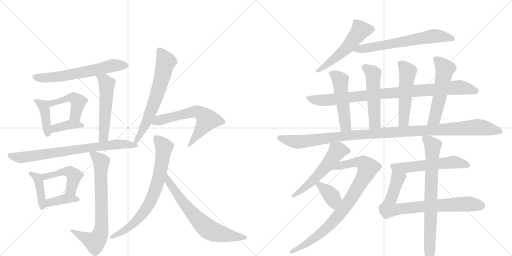
t = 0.00 s
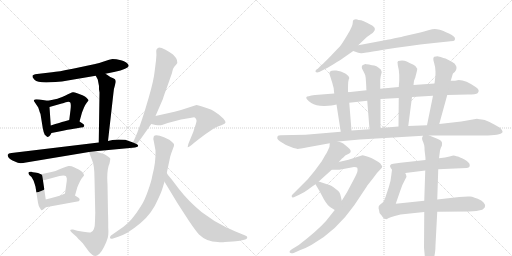
t = 4.19 s
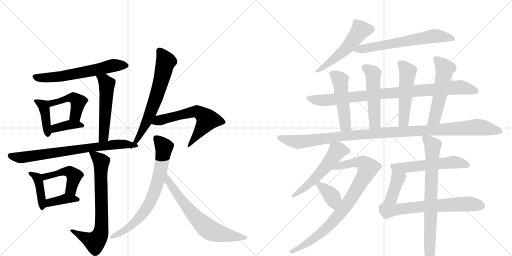
t = 8.39 s
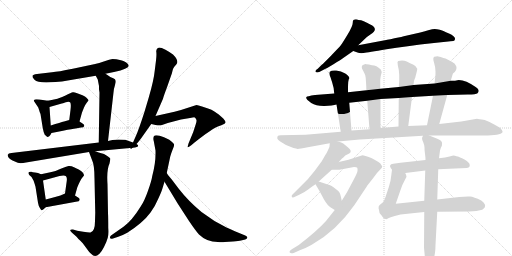
t = 12.58 s
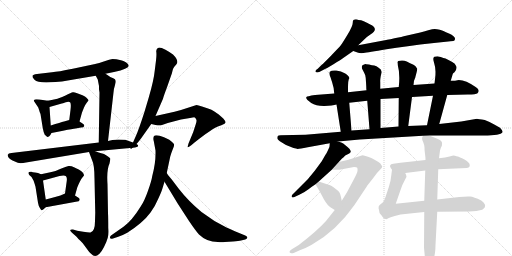
t = 16.78 s
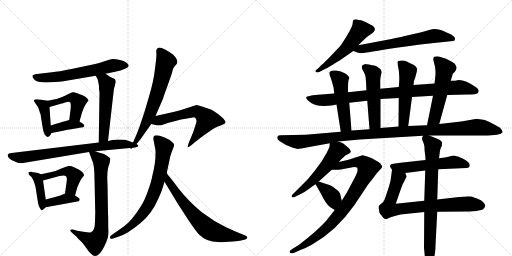
t = 20.97 s

The animated SVG that drew these frames (rendered in a browser with its animation timeline set to each time). Animation: 28 CSS @keyframes rules; one cycle of 20.97 s.

<svg version="1.1" viewBox="0 0 2048 1024" xmlns="http://www.w3.org/2000/svg">
  <g stroke="lightgray" stroke-dasharray="1,1" stroke-width="1" transform="scale(4, 4)">
    <line x1="0" y1="0" x2="256" y2="256"></line>
    <line x1="256" y1="0" x2="0" y2="256"></line>
    <line x1="128" y1="0" x2="128" y2="256"></line>
    <line x1="0" y1="128" x2="256" y2="128"></line>
    <line x1="256" y1="0" x2="512" y2="256"></line>
    <line x1="512" y1="0" x2="256" y2="256"></line>
    <line x1="384" y1="0" x2="384" y2="256"></line>
    <line x1="256" y1="128" x2="512" y2="128"></line>
  </g>
<g transform="scale(1, -1) translate(0, -850)">
   <style type="text/css">
    @keyframes keyframes0 {
      from {
       stroke: black;
       stroke-dashoffset: 634;
       stroke-width: 128;
       }
       67% {
       animation-timing-function: step-end;
       stroke: black;
       stroke-dashoffset: 0;
       stroke-width: 128;
       }
       to {
       stroke: black;
       stroke-width: 1024;
       }
       }
       #make-me-a-hanzi-animation-0 {
         animation: keyframes0 0.765951s both;
         animation-delay: 0.000000s;
         animation-timing-function: linear;
       }
    @keyframes keyframes1 {
      from {
       stroke: black;
       stroke-dashoffset: 409;
       stroke-width: 128;
       }
       57% {
       animation-timing-function: step-end;
       stroke: black;
       stroke-dashoffset: 0;
       stroke-width: 128;
       }
       to {
       stroke: black;
       stroke-width: 1024;
       }
       }
       #make-me-a-hanzi-animation-1 {
         animation: keyframes1 0.582845s both;
         animation-delay: 0.765951s;
         animation-timing-function: linear;
       }
    @keyframes keyframes2 {
      from {
       stroke: black;
       stroke-dashoffset: 455;
       stroke-width: 128;
       }
       60% {
       animation-timing-function: step-end;
       stroke: black;
       stroke-dashoffset: 0;
       stroke-width: 128;
       }
       to {
       stroke: black;
       stroke-width: 1024;
       }
       }
       #make-me-a-hanzi-animation-2 {
         animation: keyframes2 0.620280s both;
         animation-delay: 1.348796s;
         animation-timing-function: linear;
       }
    @keyframes keyframes3 {
      from {
       stroke: black;
       stroke-dashoffset: 380;
       stroke-width: 128;
       }
       55% {
       animation-timing-function: step-end;
       stroke: black;
       stroke-dashoffset: 0;
       stroke-width: 128;
       }
       to {
       stroke: black;
       stroke-width: 1024;
       }
       }
       #make-me-a-hanzi-animation-3 {
         animation: keyframes3 0.559245s both;
         animation-delay: 1.969076s;
         animation-timing-function: linear;
       }
    @keyframes keyframes4 {
      from {
       stroke: black;
       stroke-dashoffset: 537;
       stroke-width: 128;
       }
       64% {
       animation-timing-function: step-end;
       stroke: black;
       stroke-dashoffset: 0;
       stroke-width: 128;
       }
       to {
       stroke: black;
       stroke-width: 1024;
       }
       }
       #make-me-a-hanzi-animation-4 {
         animation: keyframes4 0.687012s both;
         animation-delay: 2.528320s;
         animation-timing-function: linear;
       }
    @keyframes keyframes5 {
      from {
       stroke: black;
       stroke-dashoffset: 745;
       stroke-width: 128;
       }
       71% {
       animation-timing-function: step-end;
       stroke: black;
       stroke-dashoffset: 0;
       stroke-width: 128;
       }
       to {
       stroke: black;
       stroke-width: 1024;
       }
       }
       #make-me-a-hanzi-animation-5 {
         animation: keyframes5 0.856283s both;
         animation-delay: 3.215332s;
         animation-timing-function: linear;
       }
    @keyframes keyframes6 {
      from {
       stroke: black;
       stroke-dashoffset: 415;
       stroke-width: 128;
       }
       57% {
       animation-timing-function: step-end;
       stroke: black;
       stroke-dashoffset: 0;
       stroke-width: 128;
       }
       to {
       stroke: black;
       stroke-width: 1024;
       }
       }
       #make-me-a-hanzi-animation-6 {
         animation: keyframes6 0.587728s both;
         animation-delay: 4.071615s;
         animation-timing-function: linear;
       }
    @keyframes keyframes7 {
      from {
       stroke: black;
       stroke-dashoffset: 467;
       stroke-width: 128;
       }
       60% {
       animation-timing-function: step-end;
       stroke: black;
       stroke-dashoffset: 0;
       stroke-width: 128;
       }
       to {
       stroke: black;
       stroke-width: 1024;
       }
       }
       #make-me-a-hanzi-animation-7 {
         animation: keyframes7 0.630046s both;
         animation-delay: 4.659342s;
         animation-timing-function: linear;
       }
    @keyframes keyframes8 {
      from {
       stroke: black;
       stroke-dashoffset: 385;
       stroke-width: 128;
       }
       56% {
       animation-timing-function: step-end;
       stroke: black;
       stroke-dashoffset: 0;
       stroke-width: 128;
       }
       to {
       stroke: black;
       stroke-width: 1024;
       }
       }
       #make-me-a-hanzi-animation-8 {
         animation: keyframes8 0.563314s both;
         animation-delay: 5.289388s;
         animation-timing-function: linear;
       }
    @keyframes keyframes9 {
      from {
       stroke: black;
       stroke-dashoffset: 741;
       stroke-width: 128;
       }
       71% {
       animation-timing-function: step-end;
       stroke: black;
       stroke-dashoffset: 0;
       stroke-width: 128;
       }
       to {
       stroke: black;
       stroke-width: 1024;
       }
       }
       #make-me-a-hanzi-animation-9 {
         animation: keyframes9 0.853027s both;
         animation-delay: 5.852702s;
         animation-timing-function: linear;
       }
    @keyframes keyframes10 {
      from {
       stroke: black;
       stroke-dashoffset: 671;
       stroke-width: 128;
       }
       69% {
       animation-timing-function: step-end;
       stroke: black;
       stroke-dashoffset: 0;
       stroke-width: 128;
       }
       to {
       stroke: black;
       stroke-width: 1024;
       }
       }
       #make-me-a-hanzi-animation-10 {
         animation: keyframes10 0.796061s both;
         animation-delay: 6.705729s;
         animation-timing-function: linear;
       }
    @keyframes keyframes11 {
      from {
       stroke: black;
       stroke-dashoffset: 616;
       stroke-width: 128;
       }
       67% {
       animation-timing-function: step-end;
       stroke: black;
       stroke-dashoffset: 0;
       stroke-width: 128;
       }
       to {
       stroke: black;
       stroke-width: 1024;
       }
       }
       #make-me-a-hanzi-animation-11 {
         animation: keyframes11 0.751302s both;
         animation-delay: 7.501790s;
         animation-timing-function: linear;
       }
    @keyframes keyframes12 {
      from {
       stroke: black;
       stroke-dashoffset: 744;
       stroke-width: 128;
       }
       71% {
       animation-timing-function: step-end;
       stroke: black;
       stroke-dashoffset: 0;
       stroke-width: 128;
       }
       to {
       stroke: black;
       stroke-width: 1024;
       }
       }
       #make-me-a-hanzi-animation-12 {
         animation: keyframes12 0.855469s both;
         animation-delay: 8.253092s;
         animation-timing-function: linear;
       }
    @keyframes keyframes13 {
      from {
       stroke: black;
       stroke-dashoffset: 680;
       stroke-width: 128;
       }
       69% {
       animation-timing-function: step-end;
       stroke: black;
       stroke-dashoffset: 0;
       stroke-width: 128;
       }
       to {
       stroke: black;
       stroke-width: 1024;
       }
       }
       #make-me-a-hanzi-animation-13 {
         animation: keyframes13 0.803385s both;
         animation-delay: 9.108561s;
         animation-timing-function: linear;
       }
    @keyframes keyframes14 {
      from {
       stroke: black;
       stroke-dashoffset: 531;
       stroke-width: 128;
       }
       63% {
       animation-timing-function: step-end;
       stroke: black;
       stroke-dashoffset: 0;
       stroke-width: 128;
       }
       to {
       stroke: black;
       stroke-width: 1024;
       }
       }
       #make-me-a-hanzi-animation-14 {
         animation: keyframes14 0.682129s both;
         animation-delay: 9.911947s;
         animation-timing-function: linear;
       }
    @keyframes keyframes15 {
      from {
       stroke: black;
       stroke-dashoffset: 653;
       stroke-width: 128;
       }
       68% {
       animation-timing-function: step-end;
       stroke: black;
       stroke-dashoffset: 0;
       stroke-width: 128;
       }
       to {
       stroke: black;
       stroke-width: 1024;
       }
       }
       #make-me-a-hanzi-animation-15 {
         animation: keyframes15 0.781413s both;
         animation-delay: 10.594076s;
         animation-timing-function: linear;
       }
    @keyframes keyframes16 {
      from {
       stroke: black;
       stroke-dashoffset: 933;
       stroke-width: 128;
       }
       75% {
       animation-timing-function: step-end;
       stroke: black;
       stroke-dashoffset: 0;
       stroke-width: 128;
       }
       to {
       stroke: black;
       stroke-width: 1024;
       }
       }
       #make-me-a-hanzi-animation-16 {
         animation: keyframes16 1.009277s both;
         animation-delay: 11.375488s;
         animation-timing-function: linear;
       }
    @keyframes keyframes17 {
      from {
       stroke: black;
       stroke-dashoffset: 502;
       stroke-width: 128;
       }
       62% {
       animation-timing-function: step-end;
       stroke: black;
       stroke-dashoffset: 0;
       stroke-width: 128;
       }
       to {
       stroke: black;
       stroke-width: 1024;
       }
       }
       #make-me-a-hanzi-animation-17 {
         animation: keyframes17 0.658529s both;
         animation-delay: 12.384766s;
         animation-timing-function: linear;
       }
    @keyframes keyframes18 {
      from {
       stroke: black;
       stroke-dashoffset: 515;
       stroke-width: 128;
       }
       63% {
       animation-timing-function: step-end;
       stroke: black;
       stroke-dashoffset: 0;
       stroke-width: 128;
       }
       to {
       stroke: black;
       stroke-width: 1024;
       }
       }
       #make-me-a-hanzi-animation-18 {
         animation: keyframes18 0.669108s both;
         animation-delay: 13.043294s;
         animation-timing-function: linear;
       }
    @keyframes keyframes19 {
      from {
       stroke: black;
       stroke-dashoffset: 522;
       stroke-width: 128;
       }
       63% {
       animation-timing-function: step-end;
       stroke: black;
       stroke-dashoffset: 0;
       stroke-width: 128;
       }
       to {
       stroke: black;
       stroke-width: 1024;
       }
       }
       #make-me-a-hanzi-animation-19 {
         animation: keyframes19 0.674805s both;
         animation-delay: 13.712402s;
         animation-timing-function: linear;
       }
    @keyframes keyframes20 {
      from {
       stroke: black;
       stroke-dashoffset: 542;
       stroke-width: 128;
       }
       64% {
       animation-timing-function: step-end;
       stroke: black;
       stroke-dashoffset: 0;
       stroke-width: 128;
       }
       to {
       stroke: black;
       stroke-width: 1024;
       }
       }
       #make-me-a-hanzi-animation-20 {
         animation: keyframes20 0.691081s both;
         animation-delay: 14.387207s;
         animation-timing-function: linear;
       }
    @keyframes keyframes21 {
      from {
       stroke: black;
       stroke-dashoffset: 1146;
       stroke-width: 128;
       }
       79% {
       animation-timing-function: step-end;
       stroke: black;
       stroke-dashoffset: 0;
       stroke-width: 128;
       }
       to {
       stroke: black;
       stroke-width: 1024;
       }
       }
       #make-me-a-hanzi-animation-21 {
         animation: keyframes21 1.182617s both;
         animation-delay: 15.078288s;
         animation-timing-function: linear;
       }
    @keyframes keyframes22 {
      from {
       stroke: black;
       stroke-dashoffset: 547;
       stroke-width: 128;
       }
       64% {
       animation-timing-function: step-end;
       stroke: black;
       stroke-dashoffset: 0;
       stroke-width: 128;
       }
       to {
       stroke: black;
       stroke-width: 1024;
       }
       }
       #make-me-a-hanzi-animation-22 {
         animation: keyframes22 0.695150s both;
         animation-delay: 16.260905s;
         animation-timing-function: linear;
       }
    @keyframes keyframes23 {
      from {
       stroke: black;
       stroke-dashoffset: 873;
       stroke-width: 128;
       }
       74% {
       animation-timing-function: step-end;
       stroke: black;
       stroke-dashoffset: 0;
       stroke-width: 128;
       }
       to {
       stroke: black;
       stroke-width: 1024;
       }
       }
       #make-me-a-hanzi-animation-23 {
         animation: keyframes23 0.960449s both;
         animation-delay: 16.956055s;
         animation-timing-function: linear;
       }
    @keyframes keyframes24 {
      from {
       stroke: black;
       stroke-dashoffset: 378;
       stroke-width: 128;
       }
       55% {
       animation-timing-function: step-end;
       stroke: black;
       stroke-dashoffset: 0;
       stroke-width: 128;
       }
       to {
       stroke: black;
       stroke-width: 1024;
       }
       }
       #make-me-a-hanzi-animation-24 {
         animation: keyframes24 0.557617s both;
         animation-delay: 17.916504s;
         animation-timing-function: linear;
       }
    @keyframes keyframes25 {
      from {
       stroke: black;
       stroke-dashoffset: 557;
       stroke-width: 128;
       }
       64% {
       animation-timing-function: step-end;
       stroke: black;
       stroke-dashoffset: 0;
       stroke-width: 128;
       }
       to {
       stroke: black;
       stroke-width: 1024;
       }
       }
       #make-me-a-hanzi-animation-25 {
         animation: keyframes25 0.703288s both;
         animation-delay: 18.474121s;
         animation-timing-function: linear;
       }
    @keyframes keyframes26 {
      from {
       stroke: black;
       stroke-dashoffset: 787;
       stroke-width: 128;
       }
       72% {
       animation-timing-function: step-end;
       stroke: black;
       stroke-dashoffset: 0;
       stroke-width: 128;
       }
       to {
       stroke: black;
       stroke-width: 1024;
       }
       }
       #make-me-a-hanzi-animation-26 {
         animation: keyframes26 0.890462s both;
         animation-delay: 19.177409s;
         animation-timing-function: linear;
       }
    @keyframes keyframes27 {
      from {
       stroke: black;
       stroke-dashoffset: 801;
       stroke-width: 128;
       }
       72% {
       animation-timing-function: step-end;
       stroke: black;
       stroke-dashoffset: 0;
       stroke-width: 128;
       }
       to {
       stroke: black;
       stroke-width: 1024;
       }
       }
       #make-me-a-hanzi-animation-27 {
         animation: keyframes27 0.901855s both;
         animation-delay: 20.067871s;
         animation-timing-function: linear;
       }
</style>
<path d="M 422 555 L 456 562 Q 515 575 515 587 L 512 593 Q 505 604 484 609 Q 464 614 450 614 Q 439 612 418 605 Q 397 597 376 593 L 291 575 Q 232 563 208 561 L 148 554 Q 132 552 130 547 Q 128 541 138 531 Q 148 520 185 520 L 222 522 Q 249 524 271 528 L 383 547 L 422 555 Z" fill="lightgray"></path> 
<path d="M 191 447 L 158 452 Q 144 454 139 452 Q 135 449 135 447 L 153 420 L 157 408 Q 158 404 162 394 L 171 338 Q 174 321 179 311 L 187 304 Q 188 301 196 304 Q 201 308 206 318 C 207 320 205 318 203 348 L 198 422 C 196 446 196 446 191 447 Z" fill="lightgray"></path> 
<path d="M 330 469 L 306 478 Q 297 482 291 481 Q 286 480 260 467 Q 234 454 191 447 C 161 442 169 414 198 422 L 247 436 Q 249 436 263 441 Q 277 445 281 440 Q 285 434 282 410 L 277 370 C 273 340 310 335 318 364 L 328 400 L 336 420 Q 340 430 347 439 Q 355 448 354 449 Q 354 450 347 458 Q 341 465 330 469 Z" fill="lightgray"></path> 
<path d="M 206 318 L 252 327 Q 292 335 302 336 L 324 340 Q 336 340 337 346 Q 338 352 330 356 L 318 364 C 299 376 299 376 277 370 L 256 364 Q 243 361 203 348 C 174 339 177 312 206 318 Z" fill="lightgray"></path> 
<path d="M 396 493 L 398 480 L 395 280 C 395 250 429 256 432 286 L 454 480 Q 455 495 459 506 L 463 522 Q 463 527 462 529 Q 462 534 453 537 Q 445 539 422 555 C 397 572 369 573 383 547 L 391 532 L 396 506 L 396 493 Z" fill="lightgray"></path> 
<path d="M 395 280 L 46 238 Q 33 237 31 231 Q 29 219 50 208 L 71 199 Q 82 195 104 200 L 356 242 L 381 245 L 530 259 C 560 262 560 270 532 280 L 501 291 Q 499 292 473 292 Q 447 292 432 286 L 395 280 Z" fill="lightgray"></path> 
<path d="M 164 153 L 152 158 L 140 160 Q 129 161 126 163 Q 115 164 114 160 Q 113 156 117 150 L 126 142 L 134 128 Q 140 111 142 103 L 152 39 Q 154 27 159 19 Q 164 10 166 9 Q 169 7 183 21 C 187 25 187 25 183 52 L 172 128 C 169 151 169 151 164 153 Z" fill="lightgray"></path> 
<path d="M 328 138 L 336 148 Q 336 161 315 172 Q 307 175 296 181 Q 285 187 274 186 Q 264 184 243 175 Q 223 165 206 162 Q 190 158 164 153 C 135 147 143 120 172 128 L 238 146 Q 259 150 264 145 Q 269 139 267 126 L 260 76 C 256 46 292 39 300 68 L 309 100 Q 322 132 328 138 Z" fill="lightgray"></path> 
<path d="M 183 21 L 309 44 Q 316 44 318 49 Q 321 55 314 59 L 300 68 C 276 83 276 83 260 76 L 242 68 Q 210 59 183 52 C 154 44 153 16 183 21 Z" fill="lightgray"></path> 
<path d="M 356 242 L 368 210 Q 378 191 378 135 L 381 -1 L 380 -34 Q 380 -76 362 -80 Q 355 -81 333 -77 L 309 -73 L 292 -68 Q 283 -67 281 -70 Q 280 -72 288 -81 L 304 -95 Q 310 -102 331 -123 L 348 -146 Q 359 -161 362 -163 Q 388 -193 416 -138 Q 427 -116 431 -101 Q 435 -86 433 -62 Q 433 -20 432 -3 L 430 113 Q 426 171 438 196 Q 442 215 441 216 Q 438 222 416 234 Q 412 234 381 245 C 353 255 351 255 356 242 Z" fill="lightgray"></path> 
<path d="M 530 259 L 545 273 Q 561 291 564 296 L 605 354 L 622 386 L 652 455 Q 655 467 668 501 L 688 558 Q 689 564 692 574 Q 696 583 705 592 Q 718 606 692 632 Q 680 641 662 651 Q 645 660 636 660 Q 624 656 625 644 Q 627 632 624 608 L 619 568 Q 615 528 595 460 L 578 403 Q 554 328 543 305 L 532 280 C 520 253 518 248 530 259 Z" fill="lightgray"></path> 
<path d="M 605 354 L 622 350 Q 639 348 648 350 L 671 358 L 724 372 L 760 378 Q 773 381 777 381 Q 782 380 785 372 Q 788 368 783 353 L 773 322 L 754 276 Q 750 262 751 261 Q 753 260 765 269 L 778 280 Q 849 336 874 345 Q 900 353 902 360 Q 903 365 893 376 L 875 392 L 856 405 Q 846 412 835 415 L 808 424 Q 792 430 786 430 L 724 410 L 698 403 L 622 386 C 593 379 576 361 605 354 Z" fill="lightgray"></path> 
<path d="M 615 286 L 622 248 Q 624 203 609 146 Q 606 126 592 87 Q 578 47 564 26 Q 527 -34 494 -57 L 444 -92 Q 439 -96 440 -102 Q 442 -107 452 -104 L 473 -97 Q 493 -90 509 -81 Q 573 -40 602 0 Q 620 24 633 55 Q 647 85 650 97 L 658 123 L 667 158 L 681 224 Q 685 238 691 253 Q 698 267 696 273 Q 694 279 677 291 L 656 301 Q 621 315 615 304 Q 612 296 615 286 Z" fill="lightgray"></path> 
<path d="M 658 123 L 710 37 L 756 -34 Q 781 -71 796 -88 Q 827 -118 871 -118 Q 887 -120 899 -118 L 932 -116 Q 956 -114 964 -112 L 981 -108 Q 988 -106 989 -101 Q 991 -96 981 -92 L 959 -83 Q 916 -65 906 -60 Q 854 -35 806 2 Q 753 46 715 95 L 687 132 Q 670 152 667 158 C 650 183 642 149 658 123 Z" fill="lightgray"></path> 
<path d="M 1434 770 Q 1426 774 1419 772 Q 1411 772 1411 759 Q 1411 746 1390.5 712 Q 1370 678 1364 670 Q 1358 662 1325 628.5 Q 1292 595 1287 591 L 1271 575 Q 1259 568 1262.5 563 Q 1266 558 1277 562 L 1302 575 Q 1303 575 1334 593.5 Q 1365 612 1370 616 L 1413 646 L 1433 669 L 1461 696 Q 1468 703 1483 713 Q 1517 735 1481 752 Q 1475 755 1470 758 L 1455 765 Q 1445 770 1434 770 Z" fill="lightgray"></path> 
<path d="M 1413 646 L 1430 640 Q 1439 636 1455 638 Q 1471 640 1546 653 Q 1621 665 1736 678 L 1793 684 Q 1812 686 1816 687 Q 1819 688 1820 694 Q 1822 704 1796 716 Q 1770 728 1759 731 Q 1747 734 1739 734 Q 1731 734 1713 729 Q 1695 723 1681 720 L 1615 705 Q 1613 704 1578 697 Q 1542 689 1534 688 L 1433 669 C 1404 663 1385 656 1413 646 Z" fill="lightgray"></path> 
<path d="M 1337 476 L 1260 470 Q 1227 465 1226 462 Q 1220 456 1245 438 Q 1264 426 1297.5 426.5 Q 1331 427 1346 432 L 1397 439 L 1469 447 L 1522 454 L 1595 458 L 1648 462 L 1732 467 L 1789 470 L 1871 472 Q 1905 472 1910 477 Q 1922 489 1904 501 Q 1863 530 1835 530 L 1820 527 L 1803 527 L 1738 516 L 1654 510 L 1595 502 L 1521 495 L 1466 489 L 1392 481 L 1337 476 Z" fill="lightgray"></path> 
<path d="M 1392 495 Q 1392 532 1397 537 Q 1397 546 1381 556 Q 1364 566 1345 568 Q 1326 570 1319 563 Q 1315 554 1322 541 L 1329 519 Q 1337 495 1337 476 L 1346 432 L 1363 323 C 1368 293 1408 298 1406 328 L 1397 439 L 1392 481 L 1392 495 Z" fill="lightgray"></path> 
<path d="M 1521 495 L 1521 522 Q 1520 528 1523 546 L 1527 562 L 1523 572 Q 1506 589 1488 589 L 1476 592 Q 1462 594 1461 594 Q 1453 590 1451 590 Q 1443 584 1451 570 Q 1459 555 1461 549 Q 1463 542 1464 522 L 1465 504 Q 1465 492 1466 489 L 1469 447 L 1478 333 C 1480 303 1522 308 1522 338 L 1522 454 L 1521 495 Z" fill="lightgray"></path> 
<path d="M 1654 510 L 1656 527 L 1660 537 Q 1661 538 1661 540 L 1667 563 L 1669 574 L 1669 575 Q 1662 588 1652 592 Q 1641 596 1627 604 Q 1612 611 1593 606 Q 1589 602 1590 599 Q 1591 596 1591 590 Q 1601 553 1595 502 L 1595 458 L 1594 344 C 1594 314 1629 316 1633 346 L 1648 462 L 1654 510 Z" fill="lightgray"></path> 
<path d="M 1757 354 L 1789 470 L 1803 527 L 1811 554 Q 1811 556 1818 561 Q 1829 573 1825 585 Q 1821 596 1809 602 Q 1797 608 1788 613 Q 1779 618 1749 625 Q 1745 625 1737 623 Q 1730 618 1736 600 Q 1742 581 1742 564 Q 1742 546 1741 542 L 1738 516 L 1732 467 L 1708 349 C 1702 320 1749 325 1757 354 Z" fill="lightgray"></path> 
<path d="M 1363 323 L 1269 315 Q 1224 310 1171 310 L 1123 309 Q 1113 308 1111 306 Q 1109 300 1109 298 Q 1109 291 1127.5 280 Q 1146 269 1149 268 L 1174 258 Q 1186 255 1190.5 254.5 Q 1195 254 1231 261 L 1319 277 L 1352 284 L 1439 292 L 1692 307 L 1717 308 L 1935 308 Q 2002 308 2010 321 Q 2012 327 2000 339 L 1977 352 Q 1958 364 1939 370 Q 1913 374 1908 375 L 1845 364 L 1757 354 L 1708 349 L 1633 346 L 1594 344 L 1522 338 L 1478 333 L 1406 328 L 1363 323 Z" fill="lightgray"></path> 
<path d="M 1319 277 L 1318 264 Q 1317 259 1306 237 Q 1302 233 1295 219 L 1287 205 L 1259 167 Q 1232 134 1229 131 L 1174 76 Q 1164 68 1167 63 Q 1169 57 1182 64 L 1199 72 Q 1220 82 1234 93 Q 1248 104 1262 113 L 1275 124 L 1327 171 L 1355 202 L 1368 216 Q 1372 219 1381 228 L 1397 236 Q 1412 245 1390 262 Q 1379 271 1373 276 Q 1367 280 1352 284 C 1323 293 1320 294 1319 277 Z" fill="lightgray"></path> 
<path d="M 1339 10 L 1304 -34 Q 1266 -76 1195 -130 L 1169 -146 Q 1155 -154 1159 -160 Q 1163 -166 1177 -161 L 1199 -151 Q 1223 -143 1247 -129 Q 1345 -74 1417 29 L 1467 104 Q 1469 108 1493 138 Q 1508 160 1519 170 Q 1529 179 1529 183 Q 1528 187 1524 192 Q 1523 196 1512 203 L 1493 214 Q 1488 217 1472 223 Q 1456 229 1450 229 L 1394 211 L 1355 202 C 1326 195 1297 171 1327 171 L 1346 171 Q 1352 170 1368 173 L 1416 182 Q 1427 182 1429 179 Q 1431 173 1430 166 Q 1429 158 1412 126 L 1388 81 L 1367 47 L 1339 10 Z" fill="lightgray"></path> 
<path d="M 1262 113 L 1279 84 L 1296 52 Q 1310 28 1323 20 L 1339 10 C 1364 -6 1374 18 1367 47 L 1363 65 Q 1361 77 1356 83 Q 1350 89 1334 101 Q 1318 112 1311 112 L 1275 124 C 1251 132 1251 132 1262 113 Z" fill="lightgray"></path> 
<path d="M 1702 210 L 1602 199 L 1573 195 Q 1562 194 1562 190 Q 1556 186 1568 171 C 1580 153 1591 154 1621 158 L 1701 168 L 1753 173 L 1866 178 Q 1879 178 1879 189 Q 1879 200 1858 212 Q 1836 223 1831 224 Q 1825 225 1820 227 Q 1815 228 1814 228 Q 1812 228 1798 224 Q 1783 220 1756 217 L 1702 210 Z" fill="lightgray"></path> 
<path d="M 1568 171 L 1565 148 Q 1564 129 1555 101 L 1542 62 Q 1537 46 1532 41 L 1521 32 Q 1519 30 1517 28 L 1515 25 Q 1513 17 1516 10 Q 1517 -3 1522 -7 Q 1526 -11 1532 -20 Q 1538 -26 1543 -26 Q 1545 -28 1553 -23 Q 1560 -19 1579 -14 L 1602 -8 L 1697 2 L 1749 3 L 1877 4 Q 1908 4 1929 11 Q 1943 20 1940 31 Q 1936 41 1925 48 Q 1895 63 1880 64 Q 1864 65 1837 62 L 1749 52 L 1697 47 L 1583 35 L 1600 84 Q 1607 109 1621 133 L 1626 143 Q 1626 148 1621 158 C 1614 187 1572 201 1568 171 Z" fill="lightgray"></path> 
<path d="M 1692 307 L 1688 298 Q 1688 289 1693 281 Q 1697 272 1698 260 Q 1698 248 1699 243 L 1701 226 Q 1702 221 1702 210 L 1701 168 L 1697 47 L 1697 2 L 1696 -141 L 1702 -204 Q 1703 -228 1709 -234 Q 1713 -240 1717 -240 Q 1721 -240 1733 -211 Q 1737 -175 1740 -161 Q 1742 -146 1742 -130 L 1749 3 L 1749 52 L 1753 173 L 1756 217 L 1760 248 Q 1764 262 1766 264 Q 1768 266 1768 274 Q 1771 286 1749 295 L 1717 308 C 1694 317 1694 317 1692 307 Z" fill="lightgray"></path> 
      <clipPath id="make-me-a-hanzi-clip-0">
      <path d="M 422 555 L 456 562 Q 515 575 515 587 L 512 593 Q 505 604 484 609 Q 464 614 450 614 Q 439 612 418 605 Q 397 597 376 593 L 291 575 Q 232 563 208 561 L 148 554 Q 132 552 130 547 Q 128 541 138 531 Q 148 520 185 520 L 222 522 Q 249 524 271 528 L 383 547 L 422 555 Z" fill="lightgray"></path>
      </clipPath>
      <path clip-path="url(#make-me-a-hanzi-clip-0)" d="M 136 544 L 164 538 L 215 541 L 372 568 L 451 588 L 508 587 " fill="none" id="make-me-a-hanzi-animation-0" stroke-dasharray="506 1012" stroke-linecap="round"></path>

      <clipPath id="make-me-a-hanzi-clip-1">
      <path d="M 191 447 L 158 452 Q 144 454 139 452 Q 135 449 135 447 L 153 420 L 157 408 Q 158 404 162 394 L 171 338 Q 174 321 179 311 L 187 304 Q 188 301 196 304 Q 201 308 206 318 C 207 320 205 318 203 348 L 198 422 C 196 446 196 446 191 447 Z" fill="lightgray"></path>
      </clipPath>
      <path clip-path="url(#make-me-a-hanzi-clip-1)" d="M 142 445 L 174 428 L 192 313 " fill="none" id="make-me-a-hanzi-animation-1" stroke-dasharray="281 562" stroke-linecap="round"></path>

      <clipPath id="make-me-a-hanzi-clip-2">
      <path d="M 330 469 L 306 478 Q 297 482 291 481 Q 286 480 260 467 Q 234 454 191 447 C 161 442 169 414 198 422 L 247 436 Q 249 436 263 441 Q 277 445 281 440 Q 285 434 282 410 L 277 370 C 273 340 310 335 318 364 L 328 400 L 336 420 Q 340 430 347 439 Q 355 448 354 449 Q 354 450 347 458 Q 341 465 330 469 Z" fill="lightgray"></path>
      </clipPath>
      <path clip-path="url(#make-me-a-hanzi-clip-2)" d="M 202 430 L 207 438 L 273 459 L 303 453 L 312 443 L 310 425 L 300 387 L 285 376 " fill="none" id="make-me-a-hanzi-animation-2" stroke-dasharray="327 654" stroke-linecap="round"></path>

      <clipPath id="make-me-a-hanzi-clip-3">
      <path d="M 206 318 L 252 327 Q 292 335 302 336 L 324 340 Q 336 340 337 346 Q 338 352 330 356 L 318 364 C 299 376 299 376 277 370 L 256 364 Q 243 361 203 348 C 174 339 177 312 206 318 Z" fill="lightgray"></path>
      </clipPath>
      <path clip-path="url(#make-me-a-hanzi-clip-3)" d="M 212 326 L 220 337 L 281 352 L 328 347 " fill="none" id="make-me-a-hanzi-animation-3" stroke-dasharray="252 504" stroke-linecap="round"></path>

      <clipPath id="make-me-a-hanzi-clip-4">
      <path d="M 396 493 L 398 480 L 395 280 C 395 250 429 256 432 286 L 454 480 Q 455 495 459 506 L 463 522 Q 463 527 462 529 Q 462 534 453 537 Q 445 539 422 555 C 397 572 369 573 383 547 L 391 532 L 396 506 L 396 493 Z" fill="lightgray"></path>
      </clipPath>
      <path clip-path="url(#make-me-a-hanzi-clip-4)" d="M 390 546 L 417 528 L 428 513 L 416 311 L 400 288 " fill="none" id="make-me-a-hanzi-animation-4" stroke-dasharray="409 818" stroke-linecap="round"></path>

      <clipPath id="make-me-a-hanzi-clip-5">
      <path d="M 395 280 L 46 238 Q 33 237 31 231 Q 29 219 50 208 L 71 199 Q 82 195 104 200 L 356 242 L 381 245 L 530 259 C 560 262 560 270 532 280 L 501 291 Q 499 292 473 292 Q 447 292 432 286 L 395 280 Z" fill="lightgray"></path>
      </clipPath>
      <path clip-path="url(#make-me-a-hanzi-clip-5)" d="M 40 227 L 84 220 L 453 272 L 525 275 " fill="none" id="make-me-a-hanzi-animation-5" stroke-dasharray="617 1234" stroke-linecap="round"></path>

      <clipPath id="make-me-a-hanzi-clip-6">
      <path d="M 164 153 L 152 158 L 140 160 Q 129 161 126 163 Q 115 164 114 160 Q 113 156 117 150 L 126 142 L 134 128 Q 140 111 142 103 L 152 39 Q 154 27 159 19 Q 164 10 166 9 Q 169 7 183 21 C 187 25 187 25 183 52 L 172 128 C 169 151 169 151 164 153 Z" fill="lightgray"></path>
      </clipPath>
      <path clip-path="url(#make-me-a-hanzi-clip-6)" d="M 121 157 L 149 139 L 157 118 L 171 24 L 167 17 " fill="none" id="make-me-a-hanzi-animation-6" stroke-dasharray="287 574" stroke-linecap="round"></path>

      <clipPath id="make-me-a-hanzi-clip-7">
      <path d="M 328 138 L 336 148 Q 336 161 315 172 Q 307 175 296 181 Q 285 187 274 186 Q 264 184 243 175 Q 223 165 206 162 Q 190 158 164 153 C 135 147 143 120 172 128 L 238 146 Q 259 150 264 145 Q 269 139 267 126 L 260 76 C 256 46 292 39 300 68 L 309 100 Q 322 132 328 138 Z" fill="lightgray"></path>
      </clipPath>
      <path clip-path="url(#make-me-a-hanzi-clip-7)" d="M 173 149 L 180 143 L 255 164 L 282 161 L 297 147 L 284 93 L 295 75 " fill="none" id="make-me-a-hanzi-animation-7" stroke-dasharray="339 678" stroke-linecap="round"></path>

      <clipPath id="make-me-a-hanzi-clip-8">
      <path d="M 183 21 L 309 44 Q 316 44 318 49 Q 321 55 314 59 L 300 68 C 276 83 276 83 260 76 L 242 68 Q 210 59 183 52 C 154 44 153 16 183 21 Z" fill="lightgray"></path>
      </clipPath>
      <path clip-path="url(#make-me-a-hanzi-clip-8)" d="M 189 29 L 199 40 L 263 56 L 311 52 " fill="none" id="make-me-a-hanzi-animation-8" stroke-dasharray="257 514" stroke-linecap="round"></path>

      <clipPath id="make-me-a-hanzi-clip-9">
      <path d="M 356 242 L 368 210 Q 378 191 378 135 L 381 -1 L 380 -34 Q 380 -76 362 -80 Q 355 -81 333 -77 L 309 -73 L 292 -68 Q 283 -67 281 -70 Q 280 -72 288 -81 L 304 -95 Q 310 -102 331 -123 L 348 -146 Q 359 -161 362 -163 Q 388 -193 416 -138 Q 427 -116 431 -101 Q 435 -86 433 -62 Q 433 -20 432 -3 L 430 113 Q 426 171 438 196 Q 442 215 441 216 Q 438 222 416 234 Q 412 234 381 245 C 353 255 351 255 356 242 Z" fill="lightgray"></path>
      </clipPath>
      <path clip-path="url(#make-me-a-hanzi-clip-9)" d="M 363 238 L 405 202 L 403 -82 L 379 -118 L 287 -74 " fill="none" id="make-me-a-hanzi-animation-9" stroke-dasharray="613 1226" stroke-linecap="round"></path>

      <clipPath id="make-me-a-hanzi-clip-10">
      <path d="M 530 259 L 545 273 Q 561 291 564 296 L 605 354 L 622 386 L 652 455 Q 655 467 668 501 L 688 558 Q 689 564 692 574 Q 696 583 705 592 Q 718 606 692 632 Q 680 641 662 651 Q 645 660 636 660 Q 624 656 625 644 Q 627 632 624 608 L 619 568 Q 615 528 595 460 L 578 403 Q 554 328 543 305 L 532 280 C 520 253 518 248 530 259 Z" fill="lightgray"></path>
      </clipPath>
      <path clip-path="url(#make-me-a-hanzi-clip-10)" d="M 639 646 L 663 604 L 638 503 L 585 359 L 532 264 " fill="none" id="make-me-a-hanzi-animation-10" stroke-dasharray="543 1086" stroke-linecap="round"></path>

      <clipPath id="make-me-a-hanzi-clip-11">
      <path d="M 605 354 L 622 350 Q 639 348 648 350 L 671 358 L 724 372 L 760 378 Q 773 381 777 381 Q 782 380 785 372 Q 788 368 783 353 L 773 322 L 754 276 Q 750 262 751 261 Q 753 260 765 269 L 778 280 Q 849 336 874 345 Q 900 353 902 360 Q 903 365 893 376 L 875 392 L 856 405 Q 846 412 835 415 L 808 424 Q 792 430 786 430 L 724 410 L 698 403 L 622 386 C 593 379 576 361 605 354 Z" fill="lightgray"></path>
      </clipPath>
      <path clip-path="url(#make-me-a-hanzi-clip-11)" d="M 610 358 L 709 388 L 774 403 L 793 402 L 829 371 L 758 270 " fill="none" id="make-me-a-hanzi-animation-11" stroke-dasharray="488 976" stroke-linecap="round"></path>

      <clipPath id="make-me-a-hanzi-clip-12">
      <path d="M 615 286 L 622 248 Q 624 203 609 146 Q 606 126 592 87 Q 578 47 564 26 Q 527 -34 494 -57 L 444 -92 Q 439 -96 440 -102 Q 442 -107 452 -104 L 473 -97 Q 493 -90 509 -81 Q 573 -40 602 0 Q 620 24 633 55 Q 647 85 650 97 L 658 123 L 667 158 L 681 224 Q 685 238 691 253 Q 698 267 696 273 Q 694 279 677 291 L 656 301 Q 621 315 615 304 Q 612 296 615 286 Z" fill="lightgray"></path>
      </clipPath>
      <path clip-path="url(#make-me-a-hanzi-clip-12)" d="M 624 298 L 656 258 L 640 159 L 615 74 L 587 18 L 547 -32 L 508 -65 L 447 -99 " fill="none" id="make-me-a-hanzi-animation-12" stroke-dasharray="616 1232" stroke-linecap="round"></path>

      <clipPath id="make-me-a-hanzi-clip-13">
      <path d="M 658 123 L 710 37 L 756 -34 Q 781 -71 796 -88 Q 827 -118 871 -118 Q 887 -120 899 -118 L 932 -116 Q 956 -114 964 -112 L 981 -108 Q 988 -106 989 -101 Q 991 -96 981 -92 L 959 -83 Q 916 -65 906 -60 Q 854 -35 806 2 Q 753 46 715 95 L 687 132 Q 670 152 667 158 C 650 183 642 149 658 123 Z" fill="lightgray"></path>
      </clipPath>
      <path clip-path="url(#make-me-a-hanzi-clip-13)" d="M 671 146 L 674 124 L 723 53 L 823 -59 L 849 -75 L 890 -88 L 981 -100 " fill="none" id="make-me-a-hanzi-animation-13" stroke-dasharray="552 1104" stroke-linecap="round"></path>

      <clipPath id="make-me-a-hanzi-clip-14">
      <path d="M 1434 770 Q 1426 774 1419 772 Q 1411 772 1411 759 Q 1411 746 1390.5 712 Q 1370 678 1364 670 Q 1358 662 1325 628.5 Q 1292 595 1287 591 L 1271 575 Q 1259 568 1262.5 563 Q 1266 558 1277 562 L 1302 575 Q 1303 575 1334 593.5 Q 1365 612 1370 616 L 1413 646 L 1433 669 L 1461 696 Q 1468 703 1483 713 Q 1517 735 1481 752 Q 1475 755 1470 758 L 1455 765 Q 1445 770 1434 770 Z" fill="lightgray"></path>
      </clipPath>
      <path clip-path="url(#make-me-a-hanzi-clip-14)" d="M 1479 733 L 1441 728 L 1387 658 L 1335 612 L 1270 567 " fill="none" id="make-me-a-hanzi-animation-14" stroke-dasharray="403 806" stroke-linecap="round"></path>

      <clipPath id="make-me-a-hanzi-clip-15">
      <path d="M 1413 646 L 1430 640 Q 1439 636 1455 638 Q 1471 640 1546 653 Q 1621 665 1736 678 L 1793 684 Q 1812 686 1816 687 Q 1819 688 1820 694 Q 1822 704 1796 716 Q 1770 728 1759 731 Q 1747 734 1739 734 Q 1731 734 1713 729 Q 1695 723 1681 720 L 1615 705 Q 1613 704 1578 697 Q 1542 689 1534 688 L 1433 669 C 1404 663 1385 656 1413 646 Z" fill="lightgray"></path>
      </clipPath>
      <path clip-path="url(#make-me-a-hanzi-clip-15)" d="M 1419 651 L 1728 705 L 1766 705 L 1810 695 " fill="none" id="make-me-a-hanzi-animation-15" stroke-dasharray="525 1050" stroke-linecap="round"></path>

      <clipPath id="make-me-a-hanzi-clip-16">
      <path d="M 1337 476 L 1260 470 Q 1227 465 1226 462 Q 1220 456 1245 438 Q 1264 426 1297.5 426.5 Q 1331 427 1346 432 L 1397 439 L 1469 447 L 1522 454 L 1595 458 L 1648 462 L 1732 467 L 1789 470 L 1871 472 Q 1905 472 1910 477 Q 1922 489 1904 501 Q 1863 530 1835 530 L 1820 527 L 1803 527 L 1738 516 L 1654 510 L 1595 502 L 1521 495 L 1466 489 L 1392 481 L 1337 476 Z" fill="lightgray"></path>
      </clipPath>
      <path clip-path="url(#make-me-a-hanzi-clip-16)" d="M 1231 458 L 1242 452 L 1305 450 L 1801 499 L 1856 499 L 1902 487 " fill="none" id="make-me-a-hanzi-animation-16" stroke-dasharray="805 1610" stroke-linecap="round"></path>

      <clipPath id="make-me-a-hanzi-clip-17">
      <path d="M 1392 495 Q 1392 532 1397 537 Q 1397 546 1381 556 Q 1364 566 1345 568 Q 1326 570 1319 563 Q 1315 554 1322 541 L 1329 519 Q 1337 495 1337 476 L 1346 432 L 1363 323 C 1368 293 1408 298 1406 328 L 1397 439 L 1392 481 L 1392 495 Z" fill="lightgray"></path>
      </clipPath>
      <path clip-path="url(#make-me-a-hanzi-clip-17)" d="M 1328 557 L 1361 527 L 1382 347 L 1398 335 " fill="none" id="make-me-a-hanzi-animation-17" stroke-dasharray="374 748" stroke-linecap="round"></path>

      <clipPath id="make-me-a-hanzi-clip-18">
      <path d="M 1521 495 L 1521 522 Q 1520 528 1523 546 L 1527 562 L 1523 572 Q 1506 589 1488 589 L 1476 592 Q 1462 594 1461 594 Q 1453 590 1451 590 Q 1443 584 1451 570 Q 1459 555 1461 549 Q 1463 542 1464 522 L 1465 504 Q 1465 492 1466 489 L 1469 447 L 1478 333 C 1480 303 1522 308 1522 338 L 1522 454 L 1521 495 Z" fill="lightgray"></path>
      </clipPath>
      <path clip-path="url(#make-me-a-hanzi-clip-18)" d="M 1461 580 L 1492 556 L 1499 360 L 1485 341 " fill="none" id="make-me-a-hanzi-animation-18" stroke-dasharray="387 774" stroke-linecap="round"></path>

      <clipPath id="make-me-a-hanzi-clip-19">
      <path d="M 1654 510 L 1656 527 L 1660 537 Q 1661 538 1661 540 L 1667 563 L 1669 574 L 1669 575 Q 1662 588 1652 592 Q 1641 596 1627 604 Q 1612 611 1593 606 Q 1589 602 1590 599 Q 1591 596 1591 590 Q 1601 553 1595 502 L 1595 458 L 1594 344 C 1594 314 1629 316 1633 346 L 1648 462 L 1654 510 Z" fill="lightgray"></path>
      </clipPath>
      <path clip-path="url(#make-me-a-hanzi-clip-19)" d="M 1600 599 L 1631 563 L 1616 370 L 1600 351 " fill="none" id="make-me-a-hanzi-animation-19" stroke-dasharray="394 788" stroke-linecap="round"></path>

      <clipPath id="make-me-a-hanzi-clip-20">
      <path d="M 1757 354 L 1789 470 L 1803 527 L 1811 554 Q 1811 556 1818 561 Q 1829 573 1825 585 Q 1821 596 1809 602 Q 1797 608 1788 613 Q 1779 618 1749 625 Q 1745 625 1737 623 Q 1730 618 1736 600 Q 1742 581 1742 564 Q 1742 546 1741 542 L 1738 516 L 1732 467 L 1708 349 C 1702 320 1749 325 1757 354 Z" fill="lightgray"></path>
      </clipPath>
      <path clip-path="url(#make-me-a-hanzi-clip-20)" d="M 1745 615 L 1779 575 L 1739 381 L 1714 356 " fill="none" id="make-me-a-hanzi-animation-20" stroke-dasharray="414 828" stroke-linecap="round"></path>

      <clipPath id="make-me-a-hanzi-clip-21">
      <path d="M 1363 323 L 1269 315 Q 1224 310 1171 310 L 1123 309 Q 1113 308 1111 306 Q 1109 300 1109 298 Q 1109 291 1127.5 280 Q 1146 269 1149 268 L 1174 258 Q 1186 255 1190.5 254.5 Q 1195 254 1231 261 L 1319 277 L 1352 284 L 1439 292 L 1692 307 L 1717 308 L 1935 308 Q 2002 308 2010 321 Q 2012 327 2000 339 L 1977 352 Q 1958 364 1939 370 Q 1913 374 1908 375 L 1845 364 L 1757 354 L 1708 349 L 1633 346 L 1594 344 L 1522 338 L 1478 333 L 1406 328 L 1363 323 Z" fill="lightgray"></path>
      </clipPath>
      <path clip-path="url(#make-me-a-hanzi-clip-21)" d="M 1119 300 L 1199 283 L 1429 311 L 1906 342 L 2003 324 " fill="none" id="make-me-a-hanzi-animation-21" stroke-dasharray="1018 2036" stroke-linecap="round"></path>

      <clipPath id="make-me-a-hanzi-clip-22">
      <path d="M 1319 277 L 1318 264 Q 1317 259 1306 237 Q 1302 233 1295 219 L 1287 205 L 1259 167 Q 1232 134 1229 131 L 1174 76 Q 1164 68 1167 63 Q 1169 57 1182 64 L 1199 72 Q 1220 82 1234 93 Q 1248 104 1262 113 L 1275 124 L 1327 171 L 1355 202 L 1368 216 Q 1372 219 1381 228 L 1397 236 Q 1412 245 1390 262 Q 1379 271 1373 276 Q 1367 280 1352 284 C 1323 293 1320 294 1319 277 Z" fill="lightgray"></path>
      </clipPath>
      <path clip-path="url(#make-me-a-hanzi-clip-22)" d="M 1388 248 L 1348 245 L 1312 194 L 1248 124 L 1174 67 " fill="none" id="make-me-a-hanzi-animation-22" stroke-dasharray="419 838" stroke-linecap="round"></path>

      <clipPath id="make-me-a-hanzi-clip-23">
      <path d="M 1339 10 L 1304 -34 Q 1266 -76 1195 -130 L 1169 -146 Q 1155 -154 1159 -160 Q 1163 -166 1177 -161 L 1199 -151 Q 1223 -143 1247 -129 Q 1345 -74 1417 29 L 1467 104 Q 1469 108 1493 138 Q 1508 160 1519 170 Q 1529 179 1529 183 Q 1528 187 1524 192 Q 1523 196 1512 203 L 1493 214 Q 1488 217 1472 223 Q 1456 229 1450 229 L 1394 211 L 1355 202 C 1326 195 1297 171 1327 171 L 1346 171 Q 1352 170 1368 173 L 1416 182 Q 1427 182 1429 179 Q 1431 173 1430 166 Q 1429 158 1412 126 L 1388 81 L 1367 47 L 1339 10 Z" fill="lightgray"></path>
      </clipPath>
      <path clip-path="url(#make-me-a-hanzi-clip-23)" d="M 1332 176 L 1420 201 L 1451 199 L 1471 179 L 1461 150 L 1392 37 L 1324 -46 L 1246 -112 L 1164 -157 " fill="none" id="make-me-a-hanzi-animation-23" stroke-dasharray="745 1490" stroke-linecap="round"></path>

      <clipPath id="make-me-a-hanzi-clip-24">
      <path d="M 1262 113 L 1279 84 L 1296 52 Q 1310 28 1323 20 L 1339 10 C 1364 -6 1374 18 1367 47 L 1363 65 Q 1361 77 1356 83 Q 1350 89 1334 101 Q 1318 112 1311 112 L 1275 124 C 1251 132 1251 132 1262 113 Z" fill="lightgray"></path>
      </clipPath>
      <path clip-path="url(#make-me-a-hanzi-clip-24)" d="M 1269 111 L 1288 103 L 1322 71 L 1339 19 " fill="none" id="make-me-a-hanzi-animation-24" stroke-dasharray="250 500" stroke-linecap="round"></path>

      <clipPath id="make-me-a-hanzi-clip-25">
      <path d="M 1702 210 L 1602 199 L 1573 195 Q 1562 194 1562 190 Q 1556 186 1568 171 C 1580 153 1591 154 1621 158 L 1701 168 L 1753 173 L 1866 178 Q 1879 178 1879 189 Q 1879 200 1858 212 Q 1836 223 1831 224 Q 1825 225 1820 227 Q 1815 228 1814 228 Q 1812 228 1798 224 Q 1783 220 1756 217 L 1702 210 Z" fill="lightgray"></path>
      </clipPath>
      <path clip-path="url(#make-me-a-hanzi-clip-25)" d="M 1571 184 L 1619 179 L 1810 201 L 1840 199 L 1868 188 " fill="none" id="make-me-a-hanzi-animation-25" stroke-dasharray="429 858" stroke-linecap="round"></path>

      <clipPath id="make-me-a-hanzi-clip-26">
      <path d="M 1568 171 L 1565 148 Q 1564 129 1555 101 L 1542 62 Q 1537 46 1532 41 L 1521 32 Q 1519 30 1517 28 L 1515 25 Q 1513 17 1516 10 Q 1517 -3 1522 -7 Q 1526 -11 1532 -20 Q 1538 -26 1543 -26 Q 1545 -28 1553 -23 Q 1560 -19 1579 -14 L 1602 -8 L 1697 2 L 1749 3 L 1877 4 Q 1908 4 1929 11 Q 1943 20 1940 31 Q 1936 41 1925 48 Q 1895 63 1880 64 Q 1864 65 1837 62 L 1749 52 L 1697 47 L 1583 35 L 1600 84 Q 1607 109 1621 133 L 1626 143 Q 1626 148 1621 158 C 1614 187 1572 201 1568 171 Z" fill="lightgray"></path>
      </clipPath>
      <path clip-path="url(#make-me-a-hanzi-clip-26)" d="M 1573 164 L 1592 137 L 1557 31 L 1555 15 L 1562 12 L 1848 34 L 1923 27 " fill="none" id="make-me-a-hanzi-animation-26" stroke-dasharray="659 1318" stroke-linecap="round"></path>

      <clipPath id="make-me-a-hanzi-clip-27">
      <path d="M 1692 307 L 1688 298 Q 1688 289 1693 281 Q 1697 272 1698 260 Q 1698 248 1699 243 L 1701 226 Q 1702 221 1702 210 L 1701 168 L 1697 47 L 1697 2 L 1696 -141 L 1702 -204 Q 1703 -228 1709 -234 Q 1713 -240 1717 -240 Q 1721 -240 1733 -211 Q 1737 -175 1740 -161 Q 1742 -146 1742 -130 L 1749 3 L 1749 52 L 1753 173 L 1756 217 L 1760 248 Q 1764 262 1766 264 Q 1768 266 1768 274 Q 1771 286 1749 295 L 1717 308 C 1694 317 1694 317 1692 307 Z" fill="lightgray"></path>
      </clipPath>
      <path clip-path="url(#make-me-a-hanzi-clip-27)" d="M 1699 299 L 1731 263 L 1715 -234 " fill="none" id="make-me-a-hanzi-animation-27" stroke-dasharray="673 1346" stroke-linecap="round"></path>

</g>
</svg>
